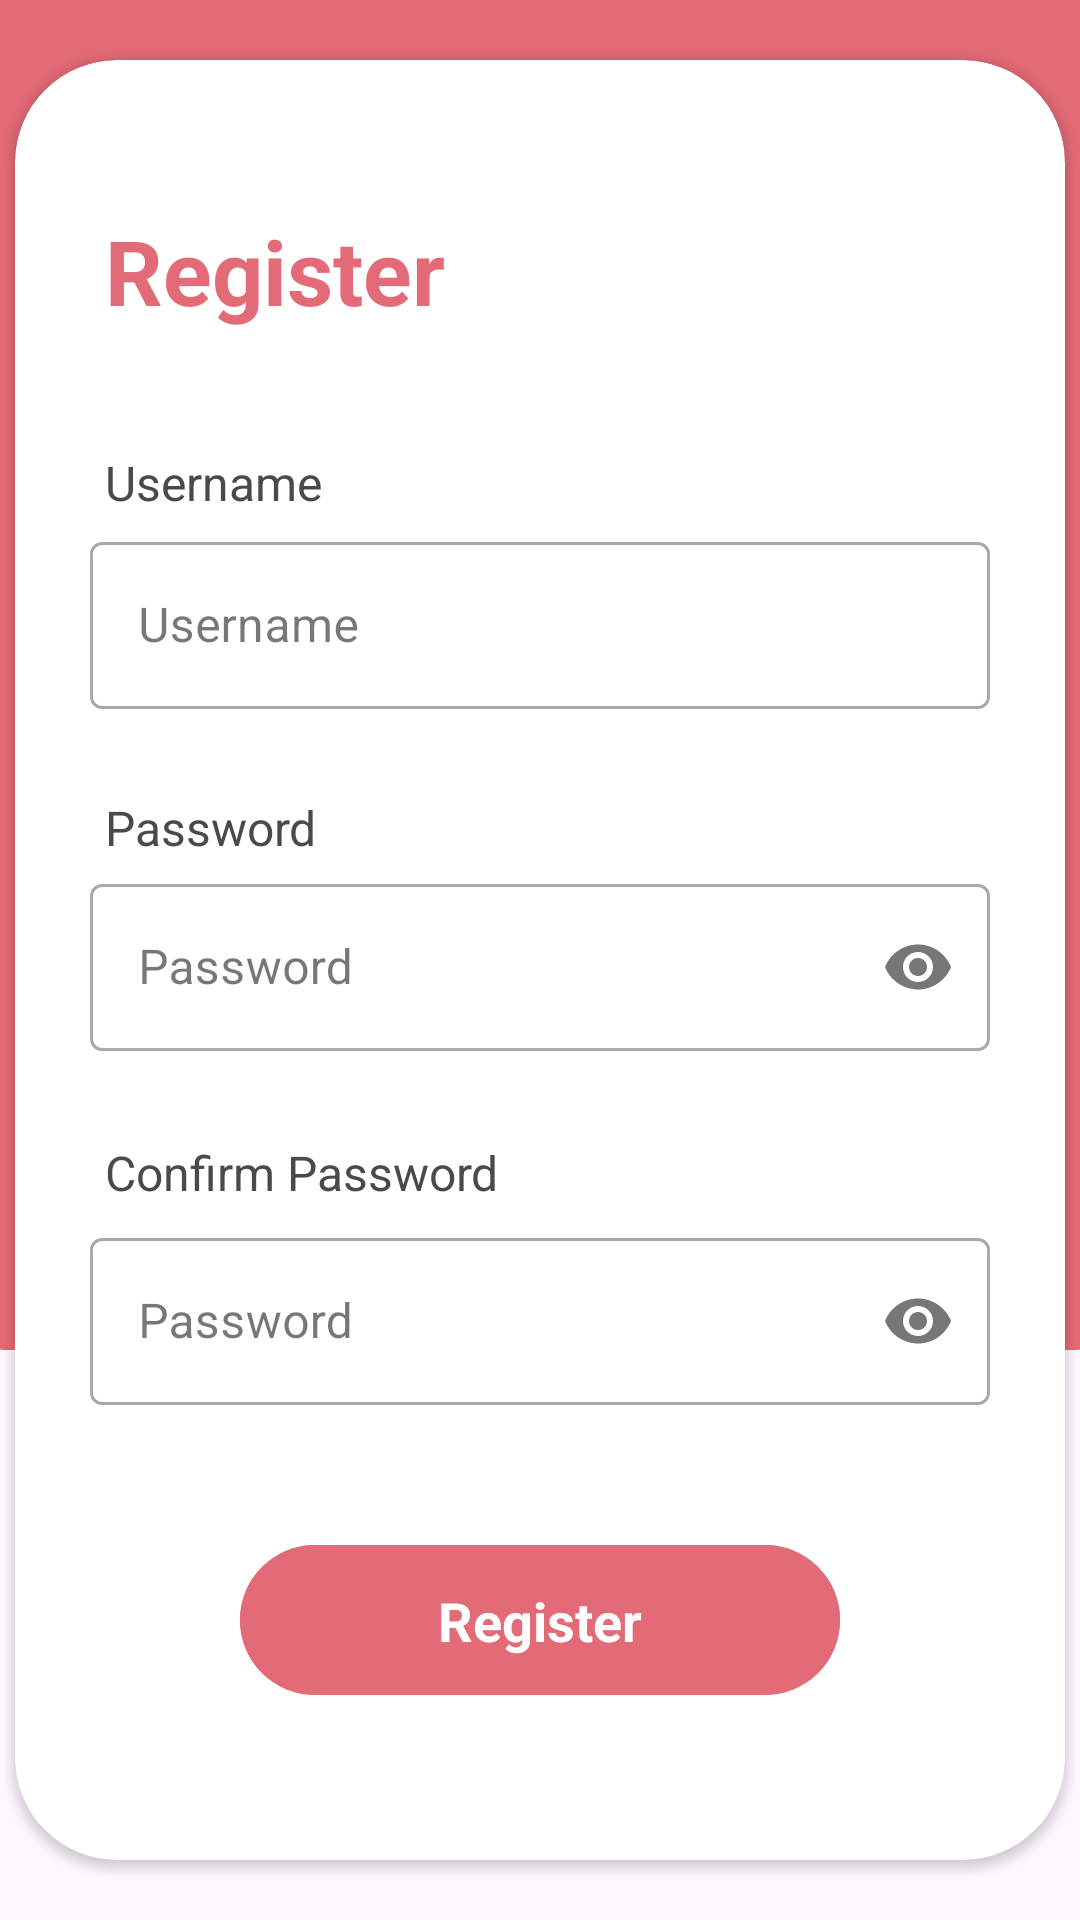

Android layout source for this screen:
<!-- AndroidManifest.xml: application theme Theme.JOGAS -->
<!-- res/layout/activity_main4.xml -->
<?xml version="1.0" encoding="utf-8"?>
<androidx.constraintlayout.widget.ConstraintLayout xmlns:android="http://schemas.android.com/apk/res/android"
    xmlns:app="http://schemas.android.com/apk/res-auto"
    xmlns:tools="http://schemas.android.com/tools"
    android:layout_width="match_parent"
    android:layout_height="match_parent"
    android:background="@drawable/bg3solidprimary"
    tools:context=".MainActivity2">

    <ImageView
        android:id="@+id/layer2"
        android:layout_width="414dp"
        android:layout_height="450dp"
        android:elevation="1dp"
        android:src="@drawable/bg3solidprimaryrounded"
        app:layout_constraintEnd_toEndOf="parent"
        app:layout_constraintStart_toStartOf="parent"
        app:layout_constraintTop_toTopOf="parent" />

    <ImageView
        android:id="@+id/backgroundImage"
        android:layout_width="416dp"
        android:layout_height="904dp"
        android:layout_marginBottom="160sp"
        android:src="@drawable/bg"
        app:layout_constraintStart_toStartOf="parent"
        app:layout_constraintEnd_toEndOf="parent"
        app:layout_constraintTop_toTopOf="parent"
        app:layout_constraintBottom_toBottomOf="parent" />

    <androidx.cardview.widget.CardView
        android:layout_width="350sp"
        android:layout_height="600sp"
        android:elevation="2dp"
        app:cardCornerRadius="34sp"
        android:background="@drawable/bg"
        app:cardBackgroundColor="@color/white"
        app:layout_constraintStart_toStartOf="parent"
        app:layout_constraintEnd_toEndOf="parent"
        app:layout_constraintTop_toTopOf="parent"
        app:layout_constraintBottom_toBottomOf="parent">

        <TextView
            android:layout_width="wrap_content"
            android:layout_height="wrap_content"
            android:layout_gravity="top"
            android:text="Register"
            android:textSize="30sp"
            android:textColor="@color/primary"
            android:textStyle="bold"
            android:layout_marginTop="50sp"
            android:layout_marginLeft="30sp"
            />
        <TextView
            android:id="@+id/textusername"
            android:layout_width="wrap_content"
            android:layout_height="wrap_content"
            android:layout_gravity="top"
            android:text="Username"
            android:textSize="16sp"
            android:textColor="@color/black"
            android:textStyle="normal"
            android:layout_marginTop="130sp"
            android:layout_marginLeft="30sp"
            />
        <TextView
            android:id="@+id/textpassword"
            android:layout_width="wrap_content"
            android:layout_height="wrap_content"
            android:layout_gravity="top"
            android:text="Password"
            android:textSize="16sp"
            android:textColor="@color/black"
            android:textStyle="normal"
            android:layout_marginTop="245sp"
            android:layout_marginLeft="30sp"
            />
        <TextView
            android:id="@+id/text_confirmpassword"
            android:layout_width="wrap_content"
            android:layout_height="wrap_content"
            android:layout_gravity="top"
            android:text="Confirm Password"
            android:textSize="16sp"
            android:textColor="@color/black"
            android:textStyle="normal"
            android:layout_marginTop="360sp"
            android:layout_marginLeft="30sp"
            />
        <com.google.android.material.textfield.TextInputLayout
            android:id="@+id/username"
            android:layout_width="300sp"
            android:layout_height="wrap_content"
            android:layout_gravity="center"
            android:layout_marginBottom="114sp"
            android:hint="@string/label"
            style="@style/Widget.MaterialComponents.TextInputLayout.OutlinedBox">

            <com.google.android.material.textfield.TextInputEditText
                android:layout_width="match_parent"
                android:layout_height="wrap_content"
                android:inputType="textEmailAddress"
                />
        </com.google.android.material.textfield.TextInputLayout>
        <com.google.android.material.textfield.TextInputLayout
            android:id="@+id/password_toggle"
            android:layout_width="300sp"
            android:layout_height="wrap_content"
            android:layout_gravity="center"
            app:endIconMode="password_toggle"
            android:hint="@string/password"
            style="@style/Widget.MaterialComponents.TextInputLayout.OutlinedBox">

            <com.google.android.material.textfield.TextInputEditText
                android:layout_width="match_parent"
                android:layout_height="wrap_content"
                android:inputType="textPassword"
                />
        </com.google.android.material.textfield.TextInputLayout>
        <com.google.android.material.textfield.TextInputLayout
            android:id="@+id/password_confirm"
            android:layout_width="300sp"
            android:layout_height="wrap_content"
            android:layout_gravity="center"
            android:layout_marginTop="118dp"
            app:endIconMode="password_toggle"
            android:hint="@string/password"
            style="@style/Widget.MaterialComponents.TextInputLayout.OutlinedBox">

            <com.google.android.material.textfield.TextInputEditText
                android:layout_width="match_parent"
                android:layout_height="wrap_content"
                android:inputType="textPassword"
                />
        </com.google.android.material.textfield.TextInputLayout>
        <androidx.constraintlayout.widget.ConstraintLayout
            android:layout_marginTop="440sp"
            android:layout_width="match_parent"
            android:layout_height="match_parent">

            <ImageButton
                android:id="@+id/buttonRegister"
                android:layout_width="200sp"
                android:layout_height="50sp"
                android:background="@drawable/bg2"
                android:src="@drawable/bg2"
                android:contentDescription="Login"
                app:layout_constraintTop_toTopOf="parent"
                app:layout_constraintBottom_toBottomOf="parent"
                app:layout_constraintStart_toStartOf="parent"
                app:layout_constraintEnd_toEndOf="parent"/>

            <TextView
                android:id="@+id/text2"
                android:layout_width="wrap_content"
                android:layout_height="wrap_content"
                android:text="Register"
                android:textColor="@color/white"
                android:textSize="18sp"
                android:textStyle="bold"
                android:layout_gravity="center"
                app:layout_constraintTop_toTopOf="parent"
                app:layout_constraintBottom_toBottomOf="parent"
                app:layout_constraintStart_toStartOf="parent"
                app:layout_constraintEnd_toEndOf="parent" />
        </androidx.constraintlayout.widget.ConstraintLayout>
    </androidx.cardview.widget.CardView>
</androidx.constraintlayout.widget.ConstraintLayout>
<!-- resources referenced by this layout -->
<resources>
  <color name="black">#4B4A4A</color>
  <color name="primary">#E36B77</color>
  <color name="white">#FFFFFFFF</color>
  <!-- drawable bg2 (drawable) -->
  <?xml version="1.0" encoding="utf-8"?>
  <shape xmlns:android="http://schemas.android.com/apk/res/android">
      <solid android:color="@color/primary"/>
      <corners android:radius="100sp"/>
  </shape>
  <!-- drawable bg3solidprimaryrounded (drawable) -->
  <?xml version="1.0" encoding="utf-8"?>
  <shape xmlns:android="http://schemas.android.com/apk/res/android">
      <solid android:color="@color/primary" />
      <corners android:topLeftRadius="0dp"
          android:topRightRadius="0sp"
          android:bottomLeftRadius="30dp"
          android:bottomRightRadius="30dp"/>/>
  </shape>
  <string name="label">Username</string>
  <string name="password">Password</string>
  <style name="Theme.JOGAS" parent="Base.Theme.JOGAS" />
  <style name="Base.Theme.JOGAS" parent="Theme.Material3.DayNight.NoActionBar">
          <item name="android:background">@android:color/transparent</item>
          
          
      </style>
</resources>
